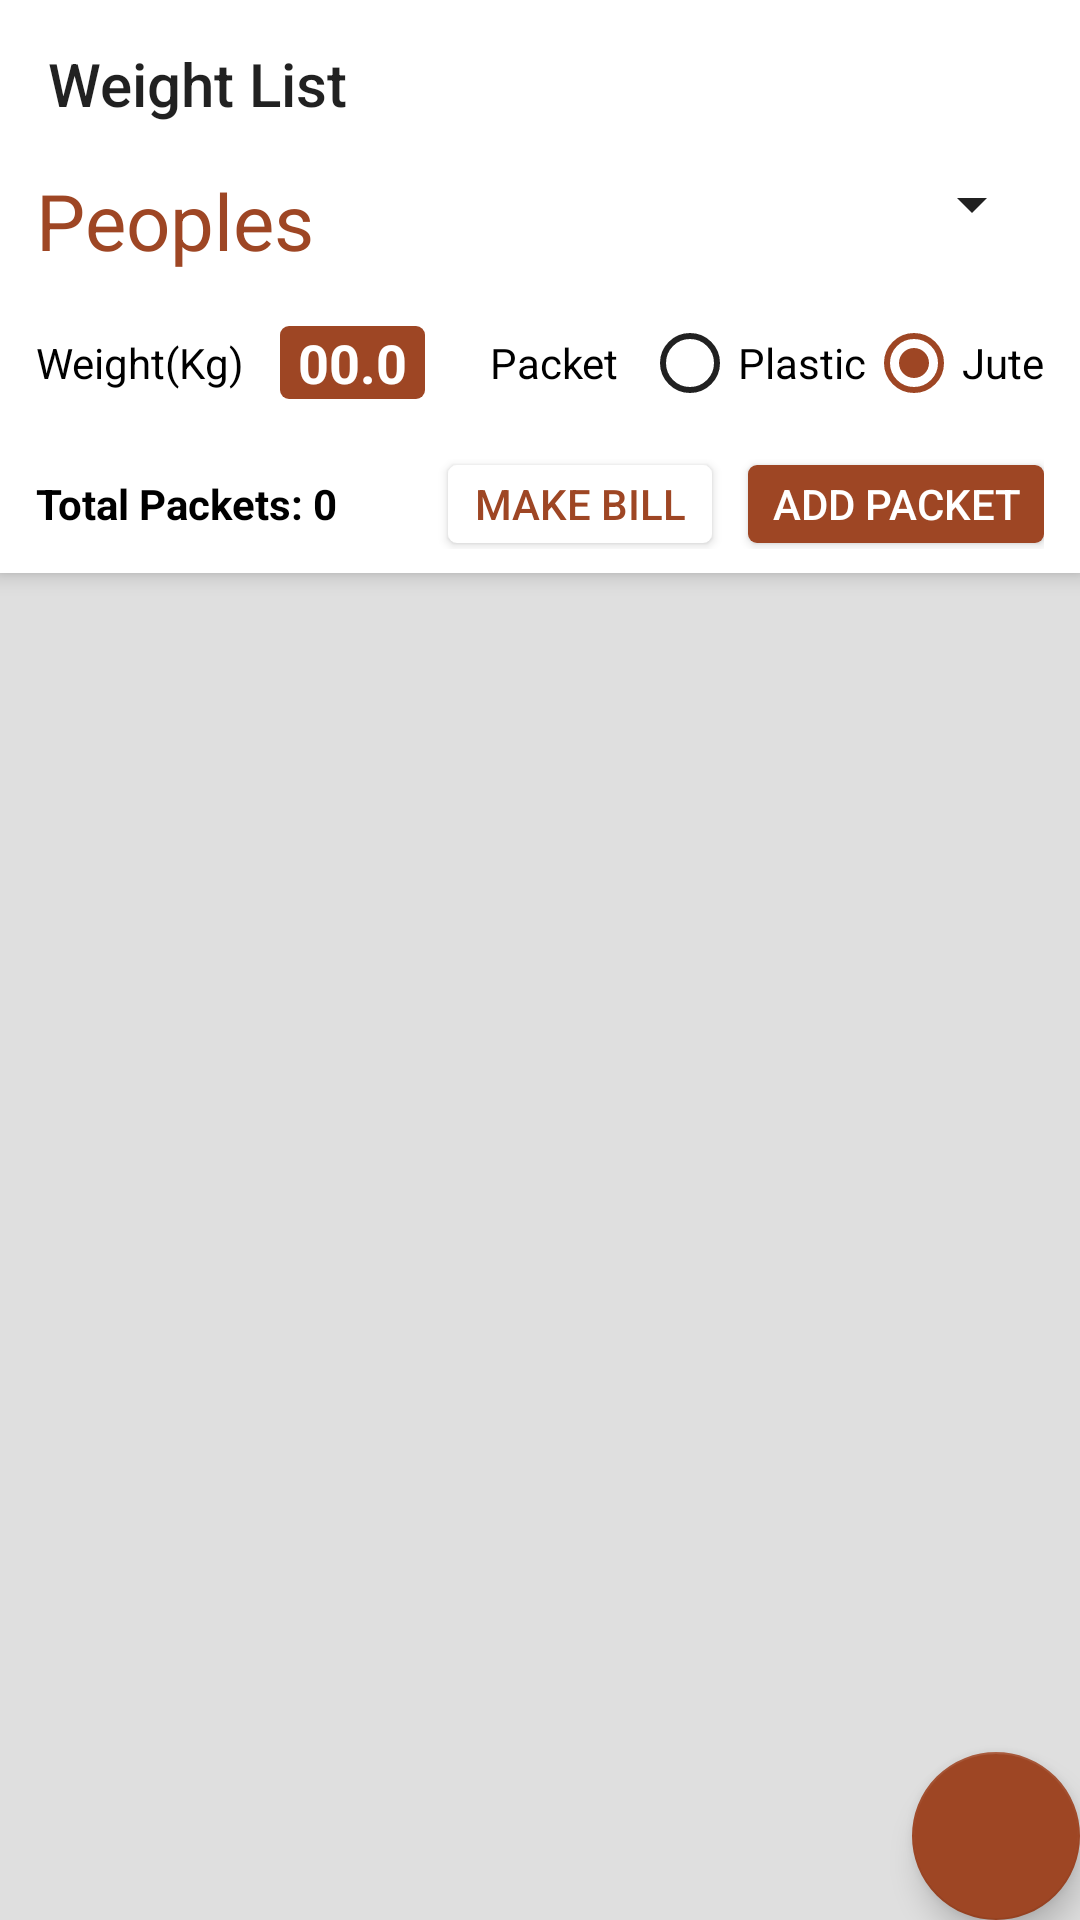

This screen was rendered from an Android layout file. Write that file and the resources it references.
<!-- AndroidManifest.xml: activity theme AppTheme -->
<!-- res/layout/activity_add_paddy.xml -->
<?xml version="1.0" encoding="utf-8"?>
<android.support.design.widget.CoordinatorLayout xmlns:android="http://schemas.android.com/apk/res/android"
    xmlns:app="http://schemas.android.com/apk/res-auto"
    xmlns:tools="http://schemas.android.com/tools"
    android:layout_width="match_parent"
    android:layout_height="match_parent"
    tools:context="xyz.example.paddyweigh.AddPaddyActivity">

    <android.support.design.widget.AppBarLayout
        android:layout_width="match_parent"
        android:layout_height="wrap_content"
        android:theme="@style/AppTheme.AppBarOverlay">

        <android.support.v7.widget.Toolbar
            android:id="@+id/toolbar"
            android:layout_width="match_parent"
            android:layout_height="?attr/actionBarSize"
            android:background="@android:color/white"
            app:popupTheme="@style/AppTheme.PopupOverlay"
            app:title="Weight List"/>

        <LinearLayout
            android:layout_width="match_parent"
            android:layout_height="wrap_content"
            android:orientation="horizontal"
            android:paddingLeft="12dp"
            android:paddingRight="12dp"
            android:paddingBottom="6dp"
            android:background="@android:color/white">

            <TextView
                android:id="@+id/add_paddy_peoples"
                android:layout_width="wrap_content"
                android:layout_height="wrap_content"
                android:text="Peoples"
                android:textSize="26sp"
                android:textColor="?attr/colorPrimary"/>

            <Spinner
                android:id="@+id/spinnerPeopleList"
                android:layout_marginLeft="12dp"
                android:layout_width="match_parent"
                android:layout_height="wrap_content"
                android:layout_centerVertical="true"
                android:layout_toRightOf="@+id/add_paddy_peoples"/>
        </LinearLayout>

        <LinearLayout
            android:layout_width="match_parent"
            android:layout_height="wrap_content"
            android:background="@android:color/white"
            android:paddingLeft="12dp"
            android:paddingRight="12dp"
            android:paddingBottom="8dp"
            android:paddingTop="8dp"
            android:orientation="horizontal">

            <TextView
                android:layout_gravity="center_vertical"
                android:layout_width="wrap_content"
                android:layout_height="wrap_content"
                android:layout_marginRight="12dp"
                android:text="Weight(Kg)"
                android:textColor="@color/primaryTextLight"/>

            <EditText
                android:id="@+id/txtPacketWeight"
                android:layout_gravity="center_vertical"
                android:paddingLeft="6dp"
                android:paddingRight="6dp"
                android:layout_marginRight="6dp"
                android:text="00.0"
                android:minEms="1"
                android:textStyle="bold"
                android:textCursorDrawable="@drawable/custom_cursor"
                android:textColor="@android:color/white"
                android:inputType="numberDecimal"
                android:layout_width="wrap_content"
                android:layout_height="wrap_content"
                android:backgroundTint="?attr/colorPrimary"
                android:background="@drawable/shape_rounded_rectangle"/>

            <TextView
                android:layout_weight="1"
                android:layout_gravity="center_vertical"
                android:layout_width="wrap_content"
                android:layout_height="wrap_content"
                android:gravity="end"
                android:textColor="@color/primaryTextLight"
                android:text="Packet"
                android:layout_marginRight="8dp"/>

            <RadioGroup
                android:id="@+id/rdgPacketType"
                android:layout_weight="0"
                android:layout_width="wrap_content"
                android:layout_height="wrap_content"
                android:orientation="horizontal">

                <RadioButton
                    android:id="@+id/rdoPacketPlastic"
                    android:layout_width="wrap_content"
                    android:layout_height="wrap_content"
                    android:text="Plastic"/>

                <RadioButton
                    android:id="@+id/rdoPacketJute"
                    android:layout_width="wrap_content"
                    android:layout_height="wrap_content"
                    android:text="Jute"
                    android:checked="true"/>
            </RadioGroup>

        </LinearLayout>

        <LinearLayout
            android:layout_width="match_parent"
            android:layout_height="wrap_content"
            android:background="@android:color/white"
            android:paddingTop="8dp"
            android:paddingBottom="8dp"
            android:paddingLeft="12dp"
            android:paddingRight="12dp"
            android:orientation="horizontal">

            <TextView
                android:layout_weight="1"
                android:id="@+id/txtTotalPackets"
                android:gravity="left"
                android:layout_gravity="center_vertical"
                android:layout_width="wrap_content"
                android:layout_height="wrap_content"
                android:textStyle="bold"
                android:textColor="@color/primaryTextLight"
                android:text="Total Packets: 0"/>

            <Button
                android:id="@+id/btnMakeBill"
                android:layout_marginTop="2dp"
                android:layout_marginBottom="2dp"
                android:layout_width="wrap_content"
                android:layout_height="26dp"
                android:text="MAKE BILL"
                android:paddingLeft="8dp"
                android:paddingRight="8dp"
                android:textColor="?attr/colorPrimary"
                android:backgroundTint="@android:color/white"
                android:background="@drawable/shape_rounded_rectangle"/>

            <Button
                android:layout_marginTop="2dp"
                android:layout_marginBottom="2dp"
                android:id="@+id/btnAddPacket"
                android:layout_gravity="center_vertical"
                android:layout_width="wrap_content"
                android:layout_height="26dp"
                android:paddingLeft="8dp"
                android:paddingRight="8dp"
                android:layout_marginLeft="12dp"
                android:text="ADD PACKET"
                android:textColor="@android:color/white"
                android:background="@drawable/shape_rounded_rectangle"/>
        </LinearLayout>
    </android.support.design.widget.AppBarLayout>

    <include layout="@layout/content_add_paddy" />

    <android.support.design.widget.FloatingActionButton
        android:id="@+id/fab"
        android:layout_width="wrap_content"
        android:layout_height="wrap_content"
        android:layout_gravity="bottom|end"
        android:layout_margin="@dimen/fab_margin"
        app:srcCompat="@drawable/ic_person_add_white_24dp" />

</android.support.design.widget.CoordinatorLayout>
<!-- res/layout/content_add_paddy.xml (included above) -->
<?xml version="1.0" encoding="utf-8"?>
<RelativeLayout xmlns:android="http://schemas.android.com/apk/res/android"
    xmlns:app="http://schemas.android.com/apk/res-auto"
    android:layout_width="match_parent"
    android:layout_height="match_parent"
    xmlns:tools="http://schemas.android.com/tools"
    android:background="@color/layoutBackgroundLight"
    app:layout_behavior="@string/appbar_scrolling_view_behavior"
    tools:context="xyz.example.paddyweigh.AddPaddyActivity"
    tools:showIn="@layout/activity_add_paddy">

    <android.support.v7.widget.RecyclerView
        android:layout_centerHorizontal="true"
        android:id="@+id/recycler_weight_view"
        android:layout_width="match_parent"
        android:layout_height="match_parent"
        android:padding="12dp"/>

</RelativeLayout>
<!-- resources referenced by this layout -->
<resources>
  <color name="layoutBackgroundLight">#DFDFDF</color>
  <color name="primaryTextLight">#000000</color>
  <!-- drawable custom_cursor (drawable) -->
  <?xml version="1.0" encoding="utf-8"?>
  <shape xmlns:android="http://schemas.android.com/apk/res/android" >
      <size android:width="2dp" />
      <solid android:color="#9e9e9e"  />
  </shape>
  <!-- drawable shape_rounded_rectangle (drawable) -->
  <?xml version="1.0" encoding="utf-8"?>
  <shape
      xmlns:android="http://schemas.android.com/apk/res/android"
      android:shape="rectangle">
      <solid
          android:color="?attr/colorPrimary"/>
      <corners
          android:radius="3dp" />
      <size
          android:width="48dp"
          android:height="24dp"/>
  </shape>
  <style name="AppTheme.AppBarOverlay" parent="ThemeOverlay.AppCompat.ActionBar" />
  <style name="AppTheme.PopupOverlay" parent="ThemeOverlay.AppCompat.Light" />
  <style name="AppTheme" parent="Theme.AppCompat.Light.NoActionBar">
          <item name="colorPrimary">@color/chocolatePrimary</item>
          <item name="colorPrimaryDark">@color/chocolatePrimaryDark</item>
          <item name="colorAccent">@color/chocolateAccent</item>
      </style>
  <color name="chocolatePrimary">#9e4624</color>
  <color name="chocolatePrimaryDark">#6f3119</color>
  <color name="chocolateAccent">#9e4624</color>
</resources>
